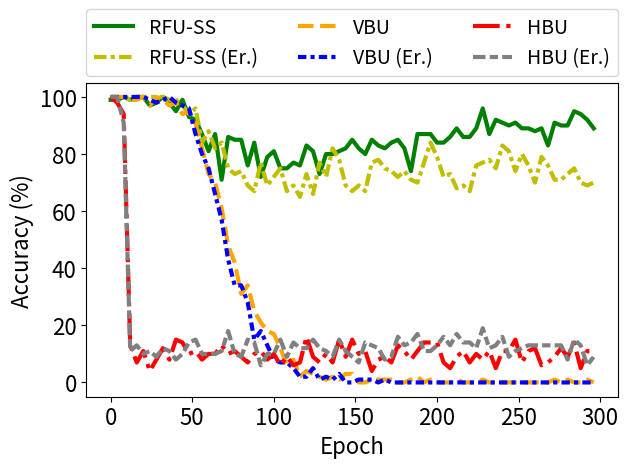

This figure's Python source:


import numpy as np
import matplotlib.pyplot as plt

epsilon = 3
beta = 1 / epsilon




y_bfu_back_acc = [1.0, 1.0, 1.0, 1.0, 1.0, 1.0, 0.9899999499320984, 1.0, 1.0, 1.0, 1.0, 1.0, 1.0, 1.0, 0.9899999499320984, 1.0, 1.0, 1.0, 0.9899999499320984, 1.0, 1.0, 1.0, 1.0, 0.9899999499320984, 0.9899999499320984, 1.0, 0.9899999499320984, 1.0, 0.9799999594688416, 0.9899999499320984, 1.0, 0.9799999594688416, 0.9899999499320984, 1.0, 0.9699999690055847, 0.9899999499320984, 1.0, 0.9899999499320984, 0.949999988079071, 0.9599999785423279, 0.9799999594688416, 0.9899999499320984, 0.949999988079071, 0.9899999499320984, 0.9699999690055847, 0.9399999976158142, 0.949999988079071, 0.9899999499320984, 0.9599999785423279, 0.8799999952316284, 0.949999988079071, 0.9300000071525574, 0.8700000047683716, 0.8700000047683716, 0.8700000047683716, 0.8299999833106995, 0.7999999523162842, 0.7599999904632568, 0.8100000023841858, 0.7599999904632568, 0.75, 0.6599999666213989, 0.7099999785423279, 0.6399999856948853, 0.6599999666213989, 0.5600000023841858, 0.5899999737739563, 0.5, 0.5699999928474426, 0.4899999797344208, 0.4899999797344208, 0.5099999904632568, 0.429999977350235, 0.3999999761581421, 0.4599999785423279, 0.4399999976158142, 0.3400000035762787, 0.35999998450279236, 0.29999998211860657, 0.2800000011920929, 0.3400000035762787, 0.23999999463558197, 0.3700000047683716, 0.22999998927116394, 0.2800000011920929, 0.19999998807907104, 0.26999998092651367, 0.2199999988079071, 0.14999999105930328, 0.19999998807907104, 0.2199999988079071, 0.17999999225139618, 0.17999999225139618, 0.17000000178813934, 0.08999999612569809, 0.19999998807907104, 0.12999999523162842, 0.10999999940395355, 0.07999999821186066, 0.09999999403953552, 0.07999999821186066, 0.11999999731779099, 0.07999999821186066, 0.04999999701976776, 0.07000000029802322, 0.08999999612569809, 0.029999999329447746, 0.10999999940395355, 0.07000000029802322, 0.04999999701976776, 0.03999999910593033, 0.029999999329447746, 0.04999999701976776, 0.029999999329447746, 0.03999999910593033, 0.05999999865889549, 0.019999999552965164, 0.03999999910593033, 0.03999999910593033, 0.029999999329447746, 0.019999999552965164, 0.009999999776482582, 0.05999999865889549, 0.029999999329447746, 0.04999999701976776, 0.0, 0.019999999552965164, 0.04999999701976776, 0.009999999776482582, 0.009999999776482582, 0.03999999910593033, 0.009999999776482582, 0.019999999552965164, 0.009999999776482582, 0.019999999552965164, 0.009999999776482582, 0.009999999776482582, 0.019999999552965164, 0.009999999776482582, 0.009999999776482582, 0.029999999329447746, 0.029999999329447746, 0.009999999776482582, 0.009999999776482582, 0.0, 0.019999999552965164, 0.009999999776482582, 0.019999999552965164, 0.0, 0.009999999776482582, 0.009999999776482582, 0.009999999776482582, 0.009999999776482582, 0.009999999776482582, 0.0, 0.019999999552965164, 0.009999999776482582, 0.009999999776482582, 0.009999999776482582, 0.019999999552965164, 0.009999999776482582, 0.0, 0.009999999776482582, 0.019999999552965164, 0.0, 0.009999999776482582, 0.009999999776482582, 0.0, 0.009999999776482582, 0.0, 0.009999999776482582, 0.0, 0.0, 0.0, 0.0, 0.0, 0.0, 0.0, 0.0, 0.0, 0.0, 0.0, 0.0, 0.0, 0.0, 0.0, 0.0, 0.0, 0.0, 0.0, 0.0, 0.0, 0.0, 0.0, 0.0, 0.0, 0.0, 0.0, 0.0, 0.0, 0.0, 0.0, 0.0, 0.0, 0.0, 0.0, 0.0, 0.0, 0.0, 0.0, 0.0, 0.0, 0.0, 0.0, 0.0, 0.0, 0.0, 0.0, 0.0, 0.0, 0.0, 0.0, 0.0, 0.0, 0.0, 0.0, 0.0, 0.0, 0.0, 0.0, 0.0, 0.0, 0.0, 0.0, 0.0, 0.0, 0.0, 0.0, 0.0, 0.0, 0.0, 0.0, 0.0, 0.0, 0.0, 0.0, 0.0, 0.0, 0.0, 0.0, 0.0, 0.0, 0.0, 0.0, 0.0, 0.0, 0.0, 0.0, 0.0, 0.0, 0.0, 0.0, 0.0, 0.0, 0.0, 0.0, 0.0, 0.0, 0.0, 0.0, 0.0, 0.0, 0.0, 0.0, 0.0, 0.0, 0.0, 0.0, 0.0, 0.0, 0.0, 0.0, 0.0, 0.0, 0.0, 0.0, 0.0, 0.0, 0.0, 0.0, 0.0, 0.0, 0.0, 0.0, 0.0, 0.0, 0.0, 0.0, 0.0, 0.0]


y_bfu_acc      = [1.0, 1.0, 0.9799999594688416, 1.0, 1.0, 1.0, 1.0, 0.9899999499320984, 1.0, 1.0, 0.9899999499320984, 1.0, 0.9899999499320984, 1.0, 0.9799999594688416, 1.0, 0.9899999499320984, 0.9899999499320984, 0.9899999499320984, 1.0, 1.0, 0.9899999499320984, 0.9899999499320984, 1.0, 0.9699999690055847, 1.0, 0.9699999690055847, 0.9799999594688416, 1.0, 0.9899999499320984, 0.9699999690055847, 0.9699999690055847, 0.9899999499320984, 0.9799999594688416, 0.9799999594688416, 0.9899999499320984, 0.9699999690055847, 0.9899999499320984, 0.9699999690055847, 0.9399999976158142, 0.9799999594688416, 0.9799999594688416, 0.9899999499320984, 0.9799999594688416, 0.9399999976158142, 0.9300000071525574, 0.9799999594688416, 0.9699999690055847, 0.949999988079071, 0.8999999761581421, 0.9099999666213989, 0.8899999856948853, 0.9099999666213989, 0.8899999856948853, 0.9099999666213989, 0.8499999642372131, 0.8199999928474426, 0.8700000047683716, 0.7599999904632568, 0.7899999618530273, 0.7299999594688416, 0.8199999928474426, 0.7299999594688416, 0.7699999809265137, 0.699999988079071, 0.7099999785423279, 0.6100000143051147, 0.7199999690055847, 0.6100000143051147, 0.5899999737739563, 0.5, 0.5099999904632568, 0.47999998927116394, 0.429999977350235, 0.4099999964237213, 0.4399999976158142, 0.41999998688697815, 0.44999998807907104, 0.3999999761581421, 0.3999999761581421, 0.3100000023841858, 0.32999998331069946, 0.35999998450279236, 0.3100000023841858, 0.3400000035762787, 0.25, 0.29999998211860657, 0.28999999165534973, 0.25, 0.19999998807907104, 0.17999999225139618, 0.29999998211860657, 0.20999999344348907, 0.26999998092651367, 0.11999999731779099, 0.23999999463558197, 0.17999999225139618, 0.17999999225139618, 0.1599999964237213, 0.14000000059604645, 0.17000000178813934, 0.14999999105930328, 0.12999999523162842, 0.08999999612569809, 0.11999999731779099, 0.11999999731779099, 0.14000000059604645, 0.10999999940395355, 0.05999999865889549, 0.05999999865889549, 0.05999999865889549, 0.03999999910593033, 0.07999999821186066, 0.029999999329447746, 0.05999999865889549, 0.12999999523162842, 0.019999999552965164, 0.07999999821186066, 0.04999999701976776, 0.04999999701976776, 0.03999999910593033, 0.029999999329447746, 0.07000000029802322, 0.03999999910593033, 0.029999999329447746, 0.009999999776482582, 0.019999999552965164, 0.029999999329447746, 0.019999999552965164, 0.03999999910593033, 0.019999999552965164, 0.029999999329447746, 0.009999999776482582, 0.019999999552965164, 0.019999999552965164, 0.029999999329447746, 0.019999999552965164, 0.029999999329447746, 0.04999999701976776, 0.019999999552965164, 0.009999999776482582, 0.0, 0.009999999776482582, 0.009999999776482582, 0.029999999329447746, 0.029999999329447746, 0.009999999776482582, 0.009999999776482582, 0.029999999329447746, 0.029999999329447746, 0.029999999329447746, 0.009999999776482582, 0.0, 0.03999999910593033, 0.019999999552965164, 0.019999999552965164, 0.0, 0.03999999910593033, 0.0, 0.009999999776482582, 0.009999999776482582, 0.009999999776482582, 0.029999999329447746, 0.0, 0.009999999776482582, 0.009999999776482582, 0.009999999776482582, 0.009999999776482582, 0.009999999776482582, 0.0, 0.019999999552965164, 0.009999999776482582, 0.009999999776482582, 0.0, 0.009999999776482582, 0.0, 0.0, 0.0, 0.0, 0.019999999552965164, 0.0, 0.009999999776482582, 0.019999999552965164, 0.0, 0.009999999776482582, 0.0, 0.009999999776482582, 0.009999999776482582, 0.019999999552965164, 0.0, 0.0, 0.0, 0.0, 0.0, 0.0, 0.0, 0.009999999776482582, 0.0, 0.0, 0.0, 0.0, 0.009999999776482582, 0.0, 0.0, 0.0, 0.0, 0.0, 0.009999999776482582, 0.0, 0.0, 0.009999999776482582, 0.009999999776482582, 0.009999999776482582, 0.0, 0.0, 0.0, 0.0, 0.009999999776482582, 0.0, 0.0, 0.0, 0.0, 0.0, 0.0, 0.0, 0.019999999552965164, 0.0, 0.0, 0.009999999776482582, 0.009999999776482582, 0.0, 0.0, 0.0, 0.0, 0.0, 0.009999999776482582, 0.0, 0.0, 0.0, 0.0, 0.0, 0.0, 0.009999999776482582, 0.0, 0.0, 0.0, 0.0, 0.0, 0.0, 0.0, 0.0, 0.0, 0.0, 0.0, 0.009999999776482582, 0.009999999776482582, 0.0, 0.0, 0.009999999776482582, 0.0, 0.0, 0.0, 0.0, 0.009999999776482582, 0.0, 0.0, 0.009999999776482582, 0.009999999776482582, 0.0, 0.0, 0.0, 0.0, 0.009999999776482582, 0.019999999552965164, 0.0, 0.0, 0.0, 0.0, 0.0, 0.0, 0.009999999776482582, 0.0, 0.0, 0.0, 0.0, 0.0, 0.0, 0.0, 0.0, 0.0, 0.009999999776482582, 0.0, 0.009999999776482582, 0.0, 0.009999999776482582, 0.0, 0.0, 0.019999999552965164, 0.0, 0.0]


y_vibu_back_acc= [1.0   , 1.0   , 1.0   , 1.0   , 1.0   , 0.9899, 0.9699, 0.9499, 0.9099999666213989, 0.8999999761581421, 0.87000000476837, 0.8700, 0.8599, 0.8100000023841858, 0.77999997138977, 0.75              , 0.7599999904632568, 0.699999988079071, 0.709999978542327, 0.5899999737739563, 0.5099999904632568, 0.569999992847442, 0.560000002384185, 0.47999998927116, 0.55000001192092, 0.5399999618530273, 0.5600000023841858, 0.4499999880790714, 0.3899999856948852, 0.3999999761581421, 0.2999999821186065, 0.1700000017881393, 0.2199999988079071, 0.1299999952316284, 0.04999999701976776, 0.04999999701976776]
y_vibu_acc     = [0.9899, 0.9899, 1.0   , 0.9899, 1.0   , 1.0   , 0.9799, 0.9699, 0.9799999594688416, 0.949999988079071 , 0.96999996900558, 0.9699, 0.9799, 0.9599999785423279, 0.98999994993209, 0.9599999785423279, 0.9199999570846558, 0.989999949932098, 0.979999959468841, 0.9799999594688416, 0.9899999499320984, 0.989999949932098, 0.969999969005584, 0.94999998807907, 0.96999996900558, 0.9599999785423279, 0.9599999785423279, 0.9899999499320984, 0.9099999666213989, 0.9399999976158142, 0.9399999976158142, 0.9399999976158142, 0.9300000071525574, 0.9399999976158142, 0.9399999976158142, 0.9399999976158142]
y_ss_back_acc  =[1.0, 1.0, 1.0, 1.0, 1.0, 1.0, 1.0, 1.0, 1.0, 1.0, 0.9899999499320984, 1.0, 0.9899999499320984, 1.0, 1.0, 1.0, 1.0, 1.0, 1.0, 1.0, 1.0, 1.0, 1.0, 0.9899999499320984, 1.0, 0.9899999499320984, 0.9899999499320984, 1.0, 1.0, 0.9899999499320984, 0.9899999499320984, 0.9899999499320984, 1.0, 0.9899999499320984, 1.0, 0.9799999594688416, 0.9899999499320984, 0.9799999594688416, 0.9799999594688416, 0.9799999594688416, 0.9899999499320984, 0.9799999594688416, 0.9799999594688416, 0.949999988079071, 0.9699999690055847, 0.9099999666213989, 0.9799999594688416, 0.949999988079071, 0.9399999976158142, 0.9399999976158142, 0.9399999976158142, 0.9199999570846558, 0.9599999785423279, 0.85999995470047, 0.9399999976158142, 0.8999999761581421, 0.8399999737739563, 0.8700000047683716, 0.85999995470047, 0.8499999642372131, 0.8799999952316284, 0.8100000023841858, 0.8299999833106995, 0.7799999713897705, 0.8199999928474426, 0.8199999928474426, 0.75, 0.7699999809265137, 0.8399999737739563, 0.7799999713897705, 0.7199999690055847, 0.7599999904632568, 0.75, 0.7899999618530273, 0.7199999690055847, 0.75, 0.7299999594688416, 0.7599999904632568, 0.7099999785423279, 0.7199999690055847, 0.7400000095367432, 0.7799999713897705, 0.7199999690055847, 0.6899999976158142, 0.6899999976158142, 0.7400000095367432, 0.699999988079071, 0.7899999618530273, 0.6699999570846558, 0.699999988079071, 0.7299999594688416, 0.7199999690055847, 0.7699999809265137, 0.7199999690055847, 0.7400000095367432, 0.6899999976158142, 0.6899999976158142, 0.6699999570846558, 0.6899999976158142, 0.699999988079071, 0.7199999690055847, 0.699999988079071, 0.6899999976158142, 0.6800000071525574, 0.75, 0.6399999856948853, 0.6499999761581421, 0.7299999594688416, 0.6699999570846558, 0.6599999666213989, 0.6599999666213989, 0.6100000143051147, 0.6899999976158142, 0.7400000095367432, 0.7400000095367432, 0.699999988079071, 0.6499999761581421, 0.7099999785423279, 0.7400000095367432, 0.6399999856948853, 0.7299999594688416, 0.7599999904632568, 0.6100000143051147, 0.7299999594688416, 0.6599999666213989, 0.75, 0.7099999785423279, 0.7099999785423279, 0.7699999809265137, 0.7599999904632568, 0.6699999570846558, 0.7199999690055847, 0.7199999690055847, 0.6899999976158142, 0.7799999713897705, 0.7799999713897705, 0.8199999928474426, 0.7199999690055847, 0.6899999976158142, 0.7199999690055847, 0.7799999713897705, 0.699999988079071, 0.6499999761581421, 0.7599999904632568, 0.6899999976158142, 0.699999988079071, 0.7299999594688416, 0.6800000071525574, 0.6699999570846558, 0.75, 0.6399999856948853, 0.7999999523162842, 0.6899999976158142, 0.75, 0.6599999666213989, 0.6599999666213989, 0.6699999570846558, 0.7599999904632568, 0.7299999594688416, 0.7400000095367432, 0.7699999809265137, 0.7199999690055847, 0.6499999761581421, 0.7099999785423279, 0.7799999713897705, 0.7299999594688416, 0.7099999785423279, 0.75, 0.75, 0.6899999976158142, 0.7899999618530273, 0.7299999594688416, 0.7400000095367432, 0.7400000095367432, 0.7799999713897705, 0.6599999666213989, 0.7199999690055847, 0.7099999785423279, 0.7699999809265137, 0.5999999642372131, 0.7400000095367432, 0.7400000095367432, 0.5999999642372131, 0.7400000095367432, 0.7099999785423279, 0.7699999809265137, 0.7199999690055847, 0.7299999594688416, 0.699999988079071, 0.7400000095367432, 0.7999999523162842, 0.7899999618530273, 0.7699999809265137, 0.7899999618530273, 0.7799999713897705, 0.75, 0.8399999737739563, 0.7699999809265137, 0.7899999618530273, 0.7400000095367432, 0.7899999618530273, 0.8399999737739563, 0.7299999594688416, 0.7899999618530273, 0.7199999690055847, 0.7899999618530273, 0.7199999690055847, 0.8100000023841858, 0.7299999594688416, 0.7199999690055847, 0.7400000095367432, 0.7699999809265137, 0.6800000071525574, 0.7199999690055847, 0.7699999809265137, 0.7099999785423279, 0.6899999976158142, 0.6899999976158142, 0.7400000095367432, 0.7099999785423279, 0.6699999570846558, 0.7599999904632568, 0.7299999594688416, 0.7199999690055847, 0.7599999904632568, 0.7400000095367432, 0.7999999523162842, 0.7699999809265137, 0.7699999809265137, 0.7699999809265137, 0.7400000095367432, 0.7199999690055847, 0.7799999713897705, 0.7099999785423279, 0.7299999594688416, 0.7799999713897705, 0.75, 0.7899999618530273, 0.7799999713897705, 0.7299999594688416, 0.8299999833106995, 0.6699999570846558, 0.7099999785423279, 0.5899999737739563, 0.8100000023841858, 0.75, 0.6499999761581421, 0.7999999523162842, 0.7400000095367432, 0.6800000071525574, 0.8199999928474426, 0.7699999809265137, 0.7999999523162842, 0.699999988079071, 0.7199999690055847, 0.7799999713897705, 0.7599999904632568, 0.7299999594688416, 0.8299999833106995, 0.7299999594688416, 0.699999988079071, 0.7699999809265137, 0.6800000071525574, 0.7599999904632568, 0.7899999618530273, 0.7699999809265137, 0.7199999690055847, 0.7299999594688416, 0.7599999904632568, 0.7299999594688416, 0.7299999594688416, 0.699999988079071, 0.7099999785423279, 0.6299999952316284, 0.7599999904632568, 0.6699999570846558, 0.7099999785423279, 0.7699999809265137, 0.7400000095367432, 0.75, 0.7299999594688416, 0.699999988079071, 0.6899999976158142, 0.75, 0.75, 0.7899999618530273, 0.7400000095367432, 0.6899999976158142, 0.699999988079071, 0.7799999713897705, 0.8100000023841858, 0.7899999618530273, 0.6899999976158142, 0.7999999523162842, 0.7599999904632568, 0.7899999618530273, 0.699999988079071, 0.7899999618530273, 0.7299999594688416, 0.699999988079071, 0.6899999976158142, 0.7299999594688416, 0.7400000095367432, 0.7199999690055847, 0.75, 0.7199999690055847, 0.7699999809265137, 0.7199999690055847, 0.7899999618530273, 0.7699999809265137, 0.7400000095367432, 0.7999999523162842, 0.7400000095367432, 0.75, 0.75, 0.7400000095367432, 0.7199999690055847, 0.7599999904632568, 0.7099999785423279, 0.7599999904632568, 0.7899999618530273, 0.7400000095367432, 0.7899999618530273, 0.7099999785423279, 0.7400000095367432, 0.7199999690055847, 0.8199999928474426, 0.7299999594688416, 0.7199999690055847, 0.8100000023841858, 0.8199999928474426, 0.7699999809265137, 0.7099999785423279, 0.7099999785423279, 0.7799999713897705, 0.8199999928474426, 0.7699999809265137, 0.6699999570846558, 0.7899999618530273, 0.7699999809265137, 0.8100000023841858, 0.6899999976158142, 0.6899999976158142, 0.7699999809265137, 0.7599999904632568, 0.7400000095367432, 0.7599999904632568, 0.7299999594688416, 0.7400000095367432, 0.8199999928474426, 0.7699999809265137, 0.75, 0.7299999594688416, 0.7999999523162842, 0.7400000095367432, 0.7799999713897705, 0.7199999690055847, 0.699999988079071, 0.75, 0.7299999594688416, 0.7699999809265137, 0.7799999713897705, 0.7299999594688416, 0.7400000095367432, 0.7799999713897705, 0.7099999785423279, 0.7999999523162842, 0.7400000095367432, 0.7400000095367432, 0.7299999594688416, 0.8100000023841858, 0.6899999976158142, 0.8100000023841858, 0.6599999666213989, 0.7099999785423279, 0.7799999713897705, 0.7699999809265137, 0.7099999785423279, 0.7699999809265137, 0.7199999690055847, 0.7400000095367432, 0.7099999785423279, 0.7699999809265137, 0.7199999690055847, 0.7699999809265137, 0.6899999976158142, 0.699999988079071, 0.6800000071525574, 0.7699999809265137, 0.7799999713897705, 0.7899999618530273, 0.7799999713897705, 0.6899999976158142, 0.75, 0.7099999785423279, 0.699999988079071, 0.75, 0.6899999976158142, 0.7699999809265137, 0.699999988079071, 0.8199999928474426, 0.7099999785423279, 0.7299999594688416, 0.7400000095367432, 0.8499999642372131, 0.7299999594688416, 0.7699999809265137, 0.7799999713897705, 0.75, 0.7299999594688416, 0.8100000023841858, 0.7599999904632568, 0.75, 0.7599999904632568, 0.7699999809265137, 0.7699999809265137, 0.6899999976158142, 0.7099999785423279, 0.75, 0.6499999761581421, 0.6699999570846558, 0.6200000047683716, 0.699999988079071, 0.6800000071525574, 0.7699999809265137, 0.6599999666213989, 0.699999988079071, 0.699999988079071, 0.7400000095367432, 0.6800000071525574, 0.7899999618530273, 0.7099999785423279, 0.6699999570846558, 0.75, 0.7799999713897705, 0.7299999594688416, 0.6499999761581421, 0.7899999618530273, 0.699999988079071, 0.75, 0.7199999690055847, 0.6699999570846558, 0.7299999594688416, 0.7099999785423279, 0.6800000071525574, 0.6800000071525574, 0.75, 0.6800000071525574, 0.6899999976158142, 0.6899999976158142, 0.7199999690055847, 0.6899999976158142, 0.6899999976158142, 0.6800000071525574, 0.6499999761581421, 0.7199999690055847, 0.6599999666213989, 0.7299999594688416, 0.6299999952316284, 0.6699999570846558, 0.6800000071525574, 0.7199999690055847, 0.6599999666213989, 0.7199999690055847, 0.7599999904632568, 0.7099999785423279, 0.7199999690055847, 0.7400000095367432, 0.7599999904632568, 0.6800000071525574, 0.7699999809265137, 0.7199999690055847, 0.6699999570846558, 0.7299999594688416, 0.6899999976158142, 0.7400000095367432, 0.7199999690055847, 0.6499999761581421, 0.7599999904632568, 0.7199999690055847, 0.7400000095367432, 0.7099999785423279, 0.7199999690055847, 0.7799999713897705, 0.6499999761581421, 0.6699999570846558, 0.6100000143051147, 0.7799999713897705, 0.75, 0.7299999594688416, 0.7099999785423279, 0.6800000071525574, 0.6200000047683716, 0.7099999785423279, 0.7199999690055847, 0.699999988079071, 0.6800000071525574, 0.6800000071525574, 0.6499999761581421, 0.6800000071525574, 0.699999988079071, 0.6499999761581421, 0.7299999594688416, 0.7099999785423279, 0.7199999690055847, 0.7099999785423279, 0.6899999976158142, 0.699999988079071, 0.7099999785423279, 0.6699999570846558, 0.699999988079071, 0.6699999570846558, 0.6299999952316284, 0.6200000047683716, 0.6599999666213989, 0.6899999976158142, 0.6699999570846558, 0.6499999761581421, 0.7099999785423279, 0.699999988079071, 0.6299999952316284, 0.6899999976158142, 0.75, 0.6499999761581421, 0.6399999856948853, 0.6899999976158142, 0.6499999761581421, 0.6399999856948853, 0.5999999642372131, 0.7099999785423279, 0.6899999976158142, 0.5799999833106995, 0.7199999690055847, 0.7099999785423279, 0.5899999737739563, 0.6299999952316284, 0.7999999523162842, 0.6800000071525574, 0.6699999570846558, 0.6399999856948853, 0.6499999761581421, 0.6800000071525574, 0.6100000143051147, 0.6499999761581421, 0.6499999761581421, 0.6499999761581421, 0.6499999761581421, 0.6599999666213989, 0.6699999570846558, 0.6599999666213989, 0.6299999952316284, 0.6899999976158142, 0.6800000071525574, 0.6499999761581421, 0.6299999952316284, 0.5999999642372131, 0.7299999594688416, 0.699999988079071, 0.7400000095367432, 0.699999988079071, 0.6599999666213989, 0.7199999690055847, 0.5799999833106995, 0.7299999594688416, 0.7099999785423279, 0.6699999570846558, 0.699999988079071, 0.6800000071525574, 0.6200000047683716, 0.6599999666213989, 0.699999988079071, 0.6699999570846558, 0.6499999761581421, 0.6200000047683716, 0.6499999761581421, 0.6699999570846558, 0.7199999690055847, 0.6599999666213989, 0.6399999856948853, 0.6699999570846558, 0.6299999952316284, 0.6299999952316284, 0.699999988079071, 0.6299999952316284, 0.550000011920929, 0.6699999570846558, 0.5799999833106995, 0.5099999904632568, 0.6100000143051147, 0.6100000143051147, 0.5299999713897705, 0.6299999952316284, 0.6100000143051147, 0.6100000143051147, 0.6399999856948853, 0.6499999761581421, 0.6299999952316284, 0.5899999737739563, 0.6800000071525574, 0.699999988079071]


y_ss_acc       = [0.9899999499320984, 1.0, 1.0, 1.0, 0.9899999499320984, 1.0, 0.9899999499320984, 1.0, 1.0, 0.9899999499320984, 0.9899999499320984, 1.0, 0.9899999499320984, 1.0, 1.0, 1.0, 1.0, 0.9899999499320984, 1.0, 1.0, 1.0, 0.9899999499320984, 1.0, 0.9799999594688416, 0.9699999690055847, 0.9799999594688416, 0.9899999499320984, 1.0, 0.9799999594688416, 0.9799999594688416, 0.9699999690055847, 0.9899999499320984, 1.0, 0.9899999499320984, 0.9799999594688416, 0.9699999690055847, 0.9799999594688416, 1.0, 0.9799999594688416, 1.0, 0.949999988079071, 0.949999988079071, 0.9199999570846558, 0.9399999976158142, 0.9899999499320984, 0.9399999976158142, 0.9099999666213989, 0.9399999976158142, 0.9300000071525574, 0.9399999976158142, 0.9199999570846558, 0.9300000071525574, 0.9199999570846558, 0.8799999952316284, 0.8999999761581421, 0.8899999856948853, 0.8700000047683716, 0.8499999642372131, 0.7899999618530273, 0.8999999761581421, 0.8100000023841858, 0.8100000023841858, 0.7999999523162842, 0.8199999928474426, 0.8700000047683716, 0.8700000047683716, 0.8499999642372131, 0.8399999737739563, 0.7099999785423279, 0.7599999904632568, 0.7599999904632568, 0.8100000023841858, 0.85999995470047, 0.7999999523162842, 0.7699999809265137, 0.8100000023841858, 0.8499999642372131, 0.7199999690055847, 0.7599999904632568, 0.7699999809265137, 0.8499999642372131, 0.7099999785423279, 0.7400000095367432, 0.7699999809265137, 0.7599999904632568, 0.8700000047683716, 0.7899999618530273, 0.7199999690055847, 0.8399999737739563, 0.7299999594688416, 0.7599999904632568, 0.7199999690055847, 0.7199999690055847, 0.8299999833106995, 0.7899999618530273, 0.75, 0.7899999618530273, 0.7299999594688416, 0.8100000023841858, 0.8799999952316284, 0.8100000023841858, 0.7899999618530273, 0.7799999713897705, 0.7799999713897705, 0.75, 0.7799999713897705, 0.7299999594688416, 0.7599999904632568, 0.75, 0.8100000023841858, 0.7899999618530273, 0.7699999809265137, 0.7699999809265137, 0.7999999523162842, 0.7699999809265137, 0.8399999737739563, 0.7599999904632568, 0.7899999618530273, 0.8299999833106995, 0.7999999523162842, 0.8299999833106995, 0.8399999737739563, 0.7999999523162842, 0.8899999856948853, 0.8100000023841858, 0.8299999833106995, 0.8299999833106995, 0.8199999928474426, 0.7299999594688416, 0.8299999833106995, 0.7199999690055847, 0.75, 0.7999999523162842, 0.7999999523162842, 0.7899999618530273, 0.7699999809265137, 0.7999999523162842, 0.85999995470047, 0.8399999737739563, 0.8299999833106995, 0.8100000023841858, 0.7699999809265137, 0.85999995470047, 0.8199999928474426, 0.8199999928474426, 0.7799999713897705, 0.8399999737739563, 0.8399999737739563, 0.8499999642372131, 0.8199999928474426, 0.8499999642372131, 0.7699999809265137, 0.8199999928474426, 0.8499999642372131, 0.8499999642372131, 0.8499999642372131, 0.7999999523162842, 0.8199999928474426, 0.85999995470047, 0.7999999523162842, 0.8499999642372131, 0.8399999737739563, 0.8700000047683716, 0.8899999856948853, 0.8299999833106995, 0.8299999833106995, 0.8199999928474426, 0.7999999523162842, 0.8199999928474426, 0.8899999856948853, 0.8499999642372131, 0.8799999952316284, 0.8399999737739563, 0.7899999618530273, 0.8199999928474426, 0.9199999570846558, 0.8499999642372131, 0.8399999737739563, 0.8700000047683716, 0.85999995470047, 0.8199999928474426, 0.8299999833106995, 0.8199999928474426, 0.8499999642372131, 0.7400000095367432, 0.7799999713897705, 0.7999999523162842, 0.8499999642372131, 0.8700000047683716, 0.8299999833106995, 0.8899999856948853, 0.8799999952316284, 0.8700000047683716, 0.8700000047683716, 0.85999995470047, 0.8799999952316284, 0.8700000047683716, 0.9199999570846558, 0.8799999952316284, 0.9199999570846558, 0.8399999737739563, 0.8799999952316284, 0.8700000047683716, 0.8299999833106995, 0.8399999737739563, 0.8999999761581421, 0.8499999642372131, 0.9199999570846558, 0.85999995470047, 0.9300000071525574, 0.8499999642372131, 0.8700000047683716, 0.8899999856948853, 0.9099999666213989, 0.8899999856948853, 0.85999995470047, 0.85999995470047, 0.8700000047683716, 0.9199999570846558, 0.8899999856948853, 0.85999995470047, 0.8899999856948853, 0.8799999952316284, 0.85999995470047, 0.8899999856948853, 0.9199999570846558, 0.8499999642372131, 0.9099999666213989, 0.9599999785423279, 0.8899999856948853, 0.9199999570846558, 0.8799999952316284, 0.8700000047683716, 0.8700000047683716, 0.9300000071525574, 0.8700000047683716, 0.9199999570846558, 0.9300000071525574, 0.9599999785423279, 0.8399999737739563, 0.9099999666213989, 0.9199999570846558, 0.8700000047683716, 0.9399999976158142, 0.8999999761581421, 0.8899999856948853, 0.8700000047683716, 0.9399999976158142, 0.9099999666213989, 0.9199999570846558, 0.8999999761581421, 0.9199999570846558, 0.8899999856948853, 0.8999999761581421, 0.8700000047683716, 0.85999995470047, 0.8899999856948853, 0.8899999856948853, 0.8700000047683716, 0.8499999642372131, 0.8799999952316284, 0.9300000071525574, 0.85999995470047, 0.9300000071525574, 0.8899999856948853, 0.8700000047683716, 0.8999999761581421, 0.9399999976158142, 0.8299999833106995, 0.9300000071525574, 0.8899999856948853, 0.9199999570846558, 0.9099999666213989, 0.8799999952316284, 0.9099999666213989, 0.9199999570846558, 0.8999999761581421, 0.8899999856948853, 0.9300000071525574, 0.8799999952316284, 0.8999999761581421, 0.8700000047683716, 0.9099999666213989, 0.8799999952316284, 0.949999988079071, 0.8999999761581421, 0.8999999761581421, 0.8799999952316284, 0.9399999976158142, 0.8899999856948853, 0.9399999976158142, 0.8799999952316284, 0.9199999570846558, 0.9199999570846558, 0.8799999952316284, 0.8700000047683716, 0.8899999856948853, 0.9300000071525574, 0.9199999570846558, 0.9300000071525574, 0.8499999642372131, 0.9300000071525574, 0.85999995470047, 0.8499999642372131, 0.8799999952316284, 0.8399999737739563, 0.9399999976158142, 0.9199999570846558, 0.85999995470047, 0.9300000071525574, 0.9199999570846558, 0.949999988079071, 0.9300000071525574, 0.8899999856948853, 0.9399999976158142, 0.9099999666213989, 0.9199999570846558, 0.9099999666213989, 0.8499999642372131, 0.949999988079071, 0.8899999856948853, 0.9300000071525574, 0.9399999976158142, 0.9099999666213989, 0.9300000071525574, 0.8899999856948853, 0.8700000047683716, 0.9399999976158142, 0.8899999856948853, 0.9199999570846558, 0.9699999690055847, 0.8899999856948853, 0.8499999642372131, 0.8899999856948853, 0.9099999666213989, 0.9300000071525574, 0.9099999666213989, 0.9399999976158142, 0.9699999690055847, 0.9699999690055847, 0.9199999570846558, 0.85999995470047, 0.9300000071525574, 0.9399999976158142, 0.9199999570846558, 0.9599999785423279, 0.9099999666213989, 0.9699999690055847, 0.8899999856948853, 0.8999999761581421, 0.9300000071525574, 0.9599999785423279, 0.9300000071525574, 0.8999999761581421, 0.9300000071525574, 0.9699999690055847, 0.9199999570846558, 0.8700000047683716, 0.8700000047683716, 0.949999988079071, 0.9199999570846558, 0.9300000071525574, 0.9099999666213989, 0.9300000071525574, 0.9399999976158142, 0.9300000071525574, 0.9300000071525574, 0.949999988079071, 0.9399999976158142, 0.949999988079071, 0.9399999976158142, 0.9599999785423279, 0.9199999570846558, 0.8999999761581421, 0.8999999761581421, 0.8999999761581421, 0.9399999976158142, 0.9799999594688416, 0.9399999976158142, 0.949999988079071, 0.949999988079071, 0.8899999856948853, 0.8899999856948853, 0.9300000071525574, 0.8999999761581421, 0.9300000071525574, 0.8899999856948853, 0.9300000071525574, 0.8999999761581421, 0.9099999666213989, 0.9399999976158142, 0.9099999666213989, 0.9699999690055847, 0.9199999570846558, 0.9199999570846558, 0.9300000071525574, 0.949999988079071, 0.9300000071525574, 0.8999999761581421, 0.9099999666213989, 0.9199999570846558, 0.8899999856948853, 0.9099999666213989, 0.9300000071525574, 0.9099999666213989, 0.9399999976158142, 0.9099999666213989, 0.9399999976158142, 0.949999988079071, 0.9399999976158142, 0.9399999976158142, 0.9399999976158142, 0.949999988079071, 0.9599999785423279, 0.9399999976158142, 0.9199999570846558, 0.9199999570846558, 0.9300000071525574, 0.9300000071525574, 0.8999999761581421, 0.9599999785423279, 0.85999995470047, 0.9099999666213989, 0.9199999570846558, 0.9199999570846558, 0.9399999976158142, 0.9799999594688416, 0.8999999761581421, 0.9799999594688416, 0.9399999976158142, 0.9199999570846558, 0.9300000071525574, 0.9399999976158142, 0.9399999976158142, 0.9399999976158142, 0.9199999570846558, 0.9399999976158142, 1.0, 0.9599999785423279, 0.9099999666213989, 0.9399999976158142, 0.9199999570846558, 0.9300000071525574, 0.9300000071525574, 0.949999988079071, 0.949999988079071, 0.9300000071525574, 0.8999999761581421, 0.9399999976158142, 0.9300000071525574, 0.9399999976158142, 0.9599999785423279, 0.9199999570846558, 0.9300000071525574, 0.9699999690055847, 0.9599999785423279, 0.9099999666213989, 0.9099999666213989, 0.8700000047683716, 0.8899999856948853, 0.9300000071525574, 0.8999999761581421, 0.9199999570846558, 0.9199999570846558, 0.9199999570846558, 0.949999988079071, 0.9300000071525574, 0.9599999785423279, 0.949999988079071, 0.9399999976158142, 0.9099999666213989, 0.8799999952316284, 0.9300000071525574, 0.9399999976158142, 0.8899999856948853, 0.9599999785423279, 0.9399999976158142, 0.9199999570846558, 0.9699999690055847, 0.9300000071525574, 0.8999999761581421, 0.949999988079071, 0.9399999976158142, 0.949999988079071, 0.8799999952316284, 0.949999988079071, 0.8999999761581421, 0.9799999594688416, 0.9099999666213989, 0.9199999570846558, 0.9399999976158142, 0.8999999761581421, 0.8399999737739563, 0.8899999856948853, 0.9199999570846558, 0.9099999666213989, 0.9399999976158142, 0.9199999570846558, 0.9099999666213989, 0.9399999976158142, 0.9399999976158142, 0.8799999952316284, 0.949999988079071, 0.9300000071525574, 0.8999999761581421, 0.9599999785423279, 0.9799999594688416, 0.9599999785423279, 0.9300000071525574, 0.9399999976158142, 0.9300000071525574, 0.9399999976158142, 0.9300000071525574, 0.8999999761581421, 0.9099999666213989, 0.9699999690055847, 0.9199999570846558, 0.9300000071525574, 0.9699999690055847, 0.9399999976158142, 0.9799999594688416, 0.9399999976158142, 0.9699999690055847, 0.9199999570846558, 0.949999988079071, 0.9799999594688416, 0.9399999976158142, 0.949999988079071, 0.8999999761581421, 0.9199999570846558, 0.9399999976158142, 0.9300000071525574, 0.9099999666213989, 0.9300000071525574, 0.949999988079071, 0.9300000071525574, 0.9099999666213989, 0.8799999952316284, 0.9199999570846558, 0.9399999976158142, 0.9300000071525574, 0.9399999976158142, 0.8899999856948853, 0.9099999666213989, 0.9599999785423279, 0.9599999785423279, 0.9099999666213989, 0.9399999976158142, 0.9099999666213989, 0.9399999976158142, 0.9699999690055847, 0.9399999976158142, 0.9399999976158142, 0.8999999761581421, 0.8999999761581421, 0.9300000071525574, 0.8999999761581421, 0.8899999856948853, 0.949999988079071, 0.8899999856948853, 0.9399999976158142, 0.9699999690055847, 0.9199999570846558, 0.9199999570846558, 0.9399999976158142, 0.9199999570846558, 0.949999988079071, 0.9099999666213989, 0.9199999570846558, 0.9699999690055847, 0.9099999666213989, 0.949999988079071, 0.9099999666213989, 0.9699999690055847, 0.9399999976158142, 0.8799999952316284, 0.9799999594688416, 0.9099999666213989, 0.9300000071525574, 0.8700000047683716, 0.9599999785423279, 0.949999988079071, 0.9399999976158142, 0.949999988079071, 0.9399999976158142, 0.9399999976158142, 0.8700000047683716, 0.8999999761581421, 0.9599999785423279, 0.9399999976158142, 0.949999988079071, 0.8899999856948853, 0.9199999570846558, 0.8999999761581421, 0.9099999666213989, 0.9300000071525574, 0.9300000071525574, 0.9199999570846558, 0.9699999690055847, 0.9099999666213989]

y_hfu_back_acc = [1.0, 1.0, 1.0, 0.9899999499320984, 1.0, 1.0, 0.9899999499320984, 0.9899999499320984, 0.9099999666213989, 0.7899999618530273, 0.5699999928474426, 0.20999999344348907, 0.10999999940395355, 0.07999999821186066, 0.07000000029802322, 0.12999999523162842, 0.12999999523162842, 0.09999999403953552, 0.14999999105930328, 0.10999999940395355, 0.09999999403953552, 0.11999999731779099, 0.08999999612569809, 0.14999999105930328, 0.10999999940395355, 0.09999999403953552, 0.14999999105930328, 0.14000000059604645, 0.08999999612569809, 0.12999999523162842, 0.17000000178813934, 0.07000000029802322, 0.11999999731779099, 0.12999999523162842, 0.11999999731779099, 0.10999999940395355, 0.10999999940395355, 0.11999999731779099, 0.12999999523162842, 0.14000000059604645, 0.07999999821186066, 0.14000000059604645, 0.17999999225139618, 0.07999999821186066, 0.09999999403953552, 0.12999999523162842, 0.14000000059604645, 0.08999999612569809, 0.14000000059604645, 0.09999999403953552, 0.11999999731779099, 0.08999999612569809, 0.14999999105930328, 0.11999999731779099, 0.14000000059604645, 0.11999999731779099, 0.09999999403953552, 0.1599999964237213, 0.09999999403953552, 0.09999999403953552, 0.09999999403953552, 0.1599999964237213, 0.09999999403953552, 0.12999999523162842, 0.09999999403953552, 0.12999999523162842, 0.1599999964237213, 0.08999999612569809, 0.10999999940395355, 0.14999999105930328, 0.07999999821186066, 0.12999999523162842, 0.17999999225139618, 0.10999999940395355, 0.07000000029802322, 0.14000000059604645, 0.09999999403953552, 0.11999999731779099, 0.12999999523162842, 0.14000000059604645, 0.08999999612569809, 0.09999999403953552, 0.14000000059604645, 0.11999999731779099, 0.14999999105930328, 0.08999999612569809, 0.11999999731779099, 0.11999999731779099, 0.14000000059604645, 0.09999999403953552, 0.14000000059604645, 0.1599999964237213, 0.05999999865889549, 0.10999999940395355, 0.11999999731779099, 0.12999999523162842, 0.09999999403953552, 0.10999999940395355, 0.14999999105930328, 0.14999999105930328, 0.09999999403953552, 0.10999999940395355, 0.09999999403953552, 0.10999999940395355, 0.14999999105930328, 0.14999999105930328, 0.08999999612569809, 0.11999999731779099, 0.08999999612569809, 0.14999999105930328, 0.11999999731779099, 0.10999999940395355, 0.14000000059604645, 0.10999999940395355, 0.17000000178813934, 0.07000000029802322, 0.11999999731779099, 0.08999999612569809, 0.14999999105930328, 0.11999999731779099, 0.11999999731779099, 0.12999999523162842, 0.10999999940395355, 0.09999999403953552, 0.14999999105930328, 0.10999999940395355, 0.11999999731779099, 0.11999999731779099, 0.11999999731779099, 0.14999999105930328, 0.11999999731779099, 0.08999999612569809, 0.10999999940395355, 0.17000000178813934, 0.07999999821186066, 0.12999999523162842, 0.08999999612569809, 0.14000000059604645, 0.12999999523162842, 0.07999999821186066, 0.14999999105930328, 0.1599999964237213, 0.09999999403953552, 0.09999999403953552, 0.10999999940395355, 0.11999999731779099, 0.12999999523162842, 0.1599999964237213, 0.08999999612569809, 0.10999999940395355, 0.14000000059604645, 0.14999999105930328, 0.07000000029802322, 0.11999999731779099, 0.14999999105930328, 0.08999999612569809, 0.14000000059604645, 0.09999999403953552, 0.11999999731779099, 0.09999999403953552, 0.12999999523162842, 0.12999999523162842, 0.11999999731779099, 0.11999999731779099, 0.11999999731779099, 0.12999999523162842, 0.10999999940395355, 0.11999999731779099, 0.07999999821186066, 0.14999999105930328, 0.12999999523162842, 0.17000000178813934, 0.08999999612569809, 0.09999999403953552, 0.07999999821186066, 0.11999999731779099, 0.1599999964237213, 0.14000000059604645, 0.14000000059604645, 0.07999999821186066, 0.12999999523162842, 0.11999999731779099, 0.10999999940395355, 0.10999999940395355, 0.14000000059604645, 0.10999999940395355, 0.08999999612569809, 0.09999999403953552, 0.17000000178813934, 0.09999999403953552, 0.12999999523162842, 0.12999999523162842, 0.10999999940395355, 0.05999999865889549, 0.1899999976158142, 0.09999999403953552, 0.10999999940395355, 0.14999999105930328, 0.12999999523162842, 0.09999999403953552, 0.12999999523162842, 0.1599999964237213, 0.09999999403953552, 0.09999999403953552, 0.1599999964237213, 0.07999999821186066, 0.11999999731779099, 0.11999999731779099, 0.12999999523162842, 0.10999999940395355, 0.09999999403953552, 0.08999999612569809, 0.17000000178813934, 0.12999999523162842, 0.10999999940395355, 0.11999999731779099, 0.14000000059604645, 0.07999999821186066, 0.14000000059604645, 0.10999999940395355, 0.14000000059604645, 0.10999999940395355, 0.10999999940395355, 0.12999999523162842, 0.11999999731779099, 0.10999999940395355, 0.09999999403953552, 0.14999999105930328, 0.1899999976158142, 0.10999999940395355, 0.05999999865889549, 0.1599999964237213, 0.11999999731779099, 0.07999999821186066, 0.07999999821186066, 0.14999999105930328, 0.12999999523162842, 0.11999999731779099, 0.12999999523162842, 0.10999999940395355, 0.1599999964237213, 0.14000000059604645, 0.05999999865889549, 0.12999999523162842, 0.08999999612569809, 0.14000000059604645, 0.14999999105930328, 0.09999999403953552, 0.10999999940395355, 0.14000000059604645, 0.09999999403953552, 0.11999999731779099, 0.11999999731779099, 0.09999999403953552, 0.14000000059604645, 0.11999999731779099, 0.12999999523162842, 0.10999999940395355, 0.10999999940395355, 0.11999999731779099, 0.12999999523162842, 0.17999999225139618, 0.07000000029802322, 0.10999999940395355, 0.12999999523162842, 0.11999999731779099, 0.10999999940395355, 0.10999999940395355, 0.12999999523162842, 0.11999999731779099, 0.11999999731779099, 0.10999999940395355, 0.12999999523162842, 0.08999999612569809, 0.1599999964237213, 0.10999999940395355, 0.12999999523162842, 0.09999999403953552, 0.12999999523162842, 0.14000000059604645, 0.07999999821186066, 0.14000000059604645, 0.11999999731779099, 0.08999999612569809, 0.14999999105930328, 0.05999999865889549, 0.14999999105930328, 0.14999999105930328, 0.12999999523162842, 0.1599999964237213, 0.07000000029802322, 0.1599999964237213, 0.05999999865889549, 0.14000000059604645, 0.14000000059604645, 0.12999999523162842, 0.08999999612569809, 0.08999999612569809, 0.08999999612569809, 0.17999999225139618]


y_hfu_acc      =  [1.0, 0.9899999499320984, 0.9799999594688416, 1.0, 0.9799999594688416, 0.9799999594688416, 1.0, 1.0, 0.9399999976158142, 0.8100000023841858, 0.4899999797344208, 0.1899999976158142, 0.12999999523162842, 0.10999999940395355, 0.05999999865889549, 0.12999999523162842, 0.07000000029802322, 0.10999999940395355, 0.08999999612569809, 0.07999999821186066, 0.10999999940395355, 0.10999999940395355, 0.09999999403953552, 0.11999999731779099, 0.03999999910593033, 0.12999999523162842, 0.08999999612569809, 0.07000000029802322, 0.07999999821186066, 0.05999999865889549, 0.07999999821186066, 0.08999999612569809, 0.11999999731779099, 0.14000000059604645, 0.08999999612569809, 0.10999999940395355, 0.07999999821186066, 0.07000000029802322, 0.07000000029802322, 0.07999999821186066, 0.14999999105930328, 0.09999999403953552, 0.17000000178813934, 0.08999999612569809, 0.14000000059604645, 0.09999999403953552, 0.09999999403953552, 0.05999999865889549, 0.09999999403953552, 0.08999999612569809, 0.14999999105930328, 0.10999999940395355, 0.10999999940395355, 0.08999999612569809, 0.07999999821186066, 0.07999999821186066, 0.07999999821186066, 0.07999999821186066, 0.14000000059604645, 0.10999999940395355, 0.09999999403953552, 0.07000000029802322, 0.14000000059604645, 0.12999999523162842, 0.09999999403953552, 0.07000000029802322, 0.14000000059604645, 0.10999999940395355, 0.12999999523162842, 0.08999999612569809, 0.08999999612569809, 0.03999999910593033, 0.09999999403953552, 0.08999999612569809, 0.12999999523162842, 0.11999999731779099, 0.10999999940395355, 0.09999999403953552, 0.10999999940395355, 0.12999999523162842, 0.08999999612569809, 0.10999999940395355, 0.07000000029802322, 0.10999999940395355, 0.07000000029802322, 0.07000000029802322, 0.07000000029802322, 0.14000000059604645, 0.09999999403953552, 0.05999999865889549, 0.10999999940395355, 0.07000000029802322, 0.10999999940395355, 0.14000000059604645, 0.1599999964237213, 0.07000000029802322, 0.07999999821186066, 0.07000000029802322, 0.07000000029802322, 0.11999999731779099, 0.09999999403953552, 0.12999999523162842, 0.11999999731779099, 0.10999999940395355, 0.05999999865889549, 0.04999999701976776, 0.09999999403953552, 0.09999999403953552, 0.08999999612569809, 0.14000000059604645, 0.08999999612569809, 0.03999999910593033, 0.05999999865889549, 0.08999999612569809, 0.10999999940395355, 0.14000000059604645, 0.07000000029802322, 0.10999999940395355, 0.12999999523162842, 0.08999999612569809, 0.1599999964237213, 0.03999999910593033, 0.07999999821186066, 0.07000000029802322, 0.08999999612569809, 0.17000000178813934, 0.10999999940395355, 0.11999999731779099, 0.07000000029802322, 0.07999999821186066, 0.12999999523162842, 0.14999999105930328, 0.09999999403953552, 0.07999999821186066, 0.07000000029802322, 0.12999999523162842, 0.07000000029802322, 0.14999999105930328, 0.07999999821186066, 0.10999999940395355, 0.14999999105930328, 0.05999999865889549, 0.14000000059604645, 0.11999999731779099, 0.08999999612569809, 0.09999999403953552, 0.08999999612569809, 0.11999999731779099, 0.14999999105930328, 0.09999999403953552, 0.04999999701976776, 0.08999999612569809, 0.09999999403953552, 0.12999999523162842, 0.14000000059604645, 0.03999999910593033, 0.10999999940395355, 0.07000000029802322, 0.05999999865889549, 0.08999999612569809, 0.03999999910593033, 0.09999999403953552, 0.17000000178813934, 0.11999999731779099, 0.07999999821186066, 0.11999999731779099, 0.08999999612569809, 0.10999999940395355, 0.08999999612569809, 0.11999999731779099, 0.10999999940395355, 0.07999999821186066, 0.07000000029802322, 0.07000000029802322, 0.09999999403953552, 0.07000000029802322, 0.12999999523162842, 0.08999999612569809, 0.03999999910593033, 0.08999999612569809, 0.10999999940395355, 0.1599999964237213, 0.07000000029802322, 0.08999999612569809, 0.07999999821186066, 0.05999999865889549, 0.03999999910593033, 0.09999999403953552, 0.10999999940395355, 0.07000000029802322, 0.10999999940395355, 0.10999999940395355, 0.14000000059604645, 0.08999999612569809, 0.17000000178813934, 0.07999999821186066, 0.14000000059604645, 0.07000000029802322, 0.11999999731779099, 0.07999999821186066, 0.14000000059604645, 0.05999999865889549, 0.1599999964237213, 0.10999999940395355, 0.07000000029802322, 0.07000000029802322, 0.019999999552965164, 0.12999999523162842, 0.04999999701976776, 0.009999999776482582, 0.07999999821186066, 0.04999999701976776, 0.08999999612569809, 0.07000000029802322, 0.10999999940395355, 0.09999999403953552, 0.10999999940395355, 0.08999999612569809, 0.05999999865889549, 0.08999999612569809, 0.07000000029802322, 0.07999999821186066, 0.11999999731779099, 0.12999999523162842, 0.09999999403953552, 0.07999999821186066, 0.07999999821186066, 0.10999999940395355, 0.07999999821186066, 0.11999999731779099, 0.09999999403953552, 0.07999999821186066, 0.10999999940395355, 0.11999999731779099, 0.11999999731779099, 0.07999999821186066, 0.04999999701976776, 0.08999999612569809, 0.11999999731779099, 0.07999999821186066, 0.10999999940395355, 0.09999999403953552, 0.09999999403953552, 0.05999999865889549, 0.10999999940395355, 0.11999999731779099, 0.10999999940395355, 0.11999999731779099, 0.14999999105930328, 0.05999999865889549, 0.08999999612569809, 0.07999999821186066, 0.07000000029802322, 0.10999999940395355, 0.12999999523162842, 0.08999999612569809, 0.10999999940395355, 0.14000000059604645, 0.05999999865889549, 0.05999999865889549, 0.11999999731779099, 0.08999999612569809, 0.09999999403953552, 0.12999999523162842, 0.05999999865889549, 0.08999999612569809, 0.2199999988079071, 0.07000000029802322, 0.07000000029802322, 0.12999999523162842, 0.08999999612569809, 0.04999999701976776, 0.08999999612569809, 0.08999999612569809, 0.10999999940395355, 0.07000000029802322, 0.11999999731779099, 0.05999999865889549, 0.10999999940395355, 0.07999999821186066, 0.08999999612569809, 0.11999999731779099, 0.08999999612569809, 0.04999999701976776, 0.14000000059604645, 0.05999999865889549, 0.05999999865889549, 0.04999999701976776, 0.04999999701976776, 0.04999999701976776, 0.17000000178813934, 0.08999999612569809, 0.10999999940395355, 0.11999999731779099, 0.07999999821186066, 0.10999999940395355, 0.10999999940395355, 0.07999999821186066, 0.07999999821186066, 0.10999999940395355]



'''
backdoor_acc [1.0, 1.0, 1.0, 1.0, 1.0, 1.0, 1.0, 0.99333, 0.99, 0.99333, 0.99, 0.99, 0.97667, 0.97, 0.95333, 0.94667, 0.92333, 0.89, 0.87, 0.84333, 0.80667, 0.79, 0.76667, 0.77667, 0.74, 0.70667, 0.72667, 0.72333, 0.71333, 0.70667, 0.72, 0.71, 0.69333, 0.71, 0.68333, 0.68333, 0.66, 0.67333, 0.72, 0.72, 0.71333, 0.72, 0.70333, 0.72333, 0.73667, 0.73667, 0.74, 0.71333, 0.68333, 0.70333, 0.73333, 0.69, 0.71333, 0.73, 0.70667, 0.74667, 0.75333, 0.73667, 0.73, 0.70667, 0.74, 0.75333, 0.74667, 0.77667, 0.77333, 0.79, 0.78, 0.75, 0.77, 0.74333, 0.73, 0.69, 0.72333, 0.72333, 0.77, 0.77333, 0.76333, 0.75, 0.74, 0.73667, 0.72667, 0.72667, 0.74333, 0.74667, 0.73667, 0.72333, 0.77667, 0.75667, 0.75333, 0.73, 0.70333, 0.70667, 0.72667, 0.73, 0.73667, 0.74667, 0.72, 0.76, 0.74333, 0.75333, 0.71667, 0.77667, 0.78, 0.76667, 0.75, 0.76333, 0.78, 0.74333, 0.75333, 0.78, 0.77, 0.75667, 0.76, 0.76, 0.72667, 0.71667, 0.73333, 0.73667, 0.72333, 0.76333, 0.76667, 0.75667, 0.77667, 0.72, 0.74, 0.76333, 0.74333, 0.74, 0.74333, 0.72, 0.74667, 0.71, 0.74333, 0.75, 0.78333, 0.76, 0.75333, 0.74667, 0.72667, 0.69333, 0.68667, 0.72667, 0.73, 0.72, 0.72667, 0.73667, 0.71333, 0.70333, 0.69333, 0.67667, 0.68333, 0.68, 0.65667, 0.72, 0.71333, 0.72667, 0.73, 0.71667, 0.70667, 0.70667, 0.69667, 0.71667, 0.7, 0.66333, 0.67, 0.67, 0.69667, 0.71667, 0.72, 0.68, 0.65333, 0.69667, 0.66667, 0.68333, 0.67667, 0.65667, 0.65, 0.66, 0.69, 0.66, 0.65667, 0.63667, 0.66333, 0.64, 0.67, 0.69667, 0.69667, 0.66, 0.7, 0.64667, 0.67333, 0.64667, 0.66, 0.64667, 0.61, 0.61, 0.62333, 0.64, 0.65, 0.66]
acc_test:  [0.975, 0.9733, 0.9735, 0.9723, 0.9711, 0.9707, 0.9704, 0.9695, 0.9689, 0.965, 0.9645, 0.9584, 0.9525, 0.946, 0.9341, 0.9212, 0.9004, 0.8731, 0.855, 0.8325, 0.7978, 0.7844, 0.7701, 0.759, 0.7527, 0.7476, 0.7573, 0.7626, 0.7531, 0.7643, 0.766, 0.7468, 0.7477, 0.7502, 0.7426, 0.7348, 0.7461, 0.7616, 0.775, 0.7863, 0.7837, 0.789, 0.7831, 0.7898, 0.8124, 0.8121, 0.8052, 0.8018, 0.7975, 0.7964, 0.8069, 0.7983, 0.8141, 0.8268, 0.8232, 0.8288, 0.8351, 0.8325, 0.8273, 0.8207, 0.8296, 0.8369, 0.8504, 0.8659, 0.858, 0.8652, 0.864, 0.8595, 0.8542, 0.8539, 0.8463, 0.8424, 0.8502, 0.8591, 0.8764, 0.8809, 0.8784, 0.8738, 0.8752, 0.8748, 0.8682, 0.8653, 0.8743, 0.8745, 0.8705, 0.8695, 0.8784, 0.8736, 0.8786, 0.8752, 0.863, 0.8704, 0.8738, 0.8795, 0.8808, 0.8875, 0.8921, 0.8879, 0.8893, 0.8807, 0.8849, 0.8985, 0.8975, 0.8979, 0.894, 0.8941, 0.9001, 0.8965, 0.8991, 0.9087, 0.9103, 0.9082, 0.9101, 0.9048, 0.8996, 0.9004, 0.903, 0.8983, 0.8978, 0.9079, 0.9116, 0.9144, 0.9128, 0.9045, 0.9083, 0.9122, 0.9081, 0.9057, 0.9056, 0.9073, 0.9076, 0.9047, 0.907, 0.9124, 0.9213, 0.9243, 0.9168, 0.9124, 0.9073, 0.8989, 0.9029, 0.909, 0.9098, 0.9095, 0.9185, 0.9181, 0.912, 0.9115, 0.9093, 0.9079, 0.9051, 0.9016, 0.9028, 0.9159, 0.9176, 0.9171, 0.9187, 0.914, 0.9124, 0.9165, 0.9127, 0.9136, 0.9112, 0.9016, 0.9041, 0.9104, 0.915, 0.9177, 0.9185, 0.9107, 0.9093, 0.9112, 0.9108, 0.9066, 0.9037, 0.9011, 0.9094, 0.9169, 0.917, 0.9155, 0.9143, 0.9138, 0.9118, 0.9124, 0.9164, 0.9236, 0.9218, 0.9145, 0.9137, 0.9145, 0.9171, 0.9142, 0.9135, 0.9146, 0.9081, 0.9038, 0.9057, 0.9129, 0.9182, 0.9157]
'''

x=[]
y_unl_s = []
y_unl_self_s =[]
y_nips_rkl_s =[]
y_hessian_30_s =[]

y_vbu_acc_list = []
y_vibu_ss_acc_list =[]
y_hbu_acc_list = []

y_vbu_b_acc_list = []
y_vibu_ss_b_acc_list =[]
y_hbu_b_acc_list = []

t_i=4
for i in range(75):
    # print(np.random.laplace(0, 1)/10+0.2)
    x.append(i*t_i)
    #y_fkl[i] = y_fkl[i*2]*100
    y_vbu_acc_list.append(y_bfu_acc[i*t_i]*100)
    y_vibu_ss_acc_list.append(y_ss_acc[i*t_i]*100)
    y_hbu_acc_list.append(y_hfu_acc[i*t_i]*100)

    y_vbu_b_acc_list.append(y_bfu_back_acc[i*t_i]*100)
    y_vibu_ss_b_acc_list.append(y_ss_back_acc[i*t_i]*100)
    y_hbu_b_acc_list.append(y_hfu_back_acc[i*t_i]*100)


plt.figure()
lw=3
plt.plot(x, y_vibu_ss_acc_list, color='g', linestyle='-',  label='RFU-SS',linewidth=lw, markersize=10)
# #plt.plot(x, y_fkl, color='g',  marker='+',  label='VRFL')
plt.plot(x, y_vibu_ss_b_acc_list, color='y', linestyle=(0,(3,1,1,1)),  label='RFU-SS (Er.)',linewidth=lw, markersize=10)
# #plt.plot(x, y_fkl, color='g',  marker='+',  label='VRFL')

plt.plot(x, y_vbu_acc_list, color='orange', linestyle='--',   label='VBU',linewidth=lw,  markersize=10)
plt.plot(x, y_vbu_b_acc_list, color='b', linestyle=(0,(2,1,1,1)),   label='VBU (Er.)',linewidth=lw,  markersize=10)


plt.plot(x, y_hbu_acc_list, color='r',  linestyle='-.',  label='HBU',linewidth=lw, markersize=10)
plt.plot(x, y_hbu_b_acc_list, color='grey',  linestyle=(0,(3,1,2,1)),  label='HBU (Er.)',linewidth=lw, markersize=10)

#linestyle=(0,(3,1,1,1))
#plt.plot(x, y_vbu_acc_list, color='orange', linestyle='--',  marker='x',  label='BFU',linewidth=4,  markersize=10)
#plt.plot(x, y_vibu_ss_acc_list, color='g',  marker='*',  label='BFU-SS',linewidth=4, markersize=10)
# #plt.plot(x, y_fkl, color='g',  marker='+',  label='VRFL')
#plt.plot(x, y_hbu_acc_list, color='r',  marker='p',  label='HBU',linewidth=4, markersize=10)

# plt.plot(x, unl_fr, color='blue', marker='^', label='Retrain',linewidth=4, markersize=10)
# plt.plot(x, unl_br, color='orange',  marker='x',  label='BFU',linewidth=4,  markersize=10)
# plt.plot(x, unl_self_r, color='g',  marker='*',  label='BFU-SS',linewidth=4, markersize=10)
# plt.plot(x, unl_hess_r, color='r',  marker='p',  label='HFU',linewidth=4, markersize=10)

# plt.plot(x, y_unl_s, color='b', marker='^', label='Normal Bayessian Fed Unlearning',linewidth=3, markersize=8)
# plt.plot(x, y_unl_self_s, color='r',  marker='x',  label='Self-sharing Fed Unlearning',linewidth=3, markersize=8)
# #plt.plot(x, y_fkl, color='g',  marker='+',  label='VRFL')
# plt.plot(x, y_hessian_30_s, color='y',  marker='*',  label='Unlearning INFOCOM22',linewidth=3, markersize=8)


# plt.grid()
leg = plt.legend(fancybox=True, shadow=True)
plt.xlabel('Epoch' ,fontsize=16)
plt.ylabel('Accuracy (%)' ,fontsize=16)
my_y_ticks = np.arange(0 ,105,20)
plt.yticks(my_y_ticks,fontsize=16)
my_x_ticks = np.arange(0, 301, 50)
plt.xticks(my_x_ticks,fontsize=16)
# plt.title('CIFAR10 IID')
# plt.legend(loc='best',fontsize=16)
plt.legend(bbox_to_anchor=(0., 1.02, 1., .102), loc=3,
           ncol=3, mode="expand", borderaxespad=0., fontsize=14)

plt.tight_layout()
#plt.title("Fashion MNIST")
plt.rcParams['figure.figsize'] = (2.0, 1)
plt.rcParams['image.interpolation'] = 'nearest'
plt.rcParams['figure.subplot.left'] = 0.11
plt.rcParams['figure.subplot.bottom'] = 0.08
plt.rcParams['figure.subplot.right'] = 0.977
plt.rcParams['figure.subplot.top'] = 0.969
plt.savefig('mnist_epoch_no_back_acc_temp.png', dpi=200)
plt.show()
